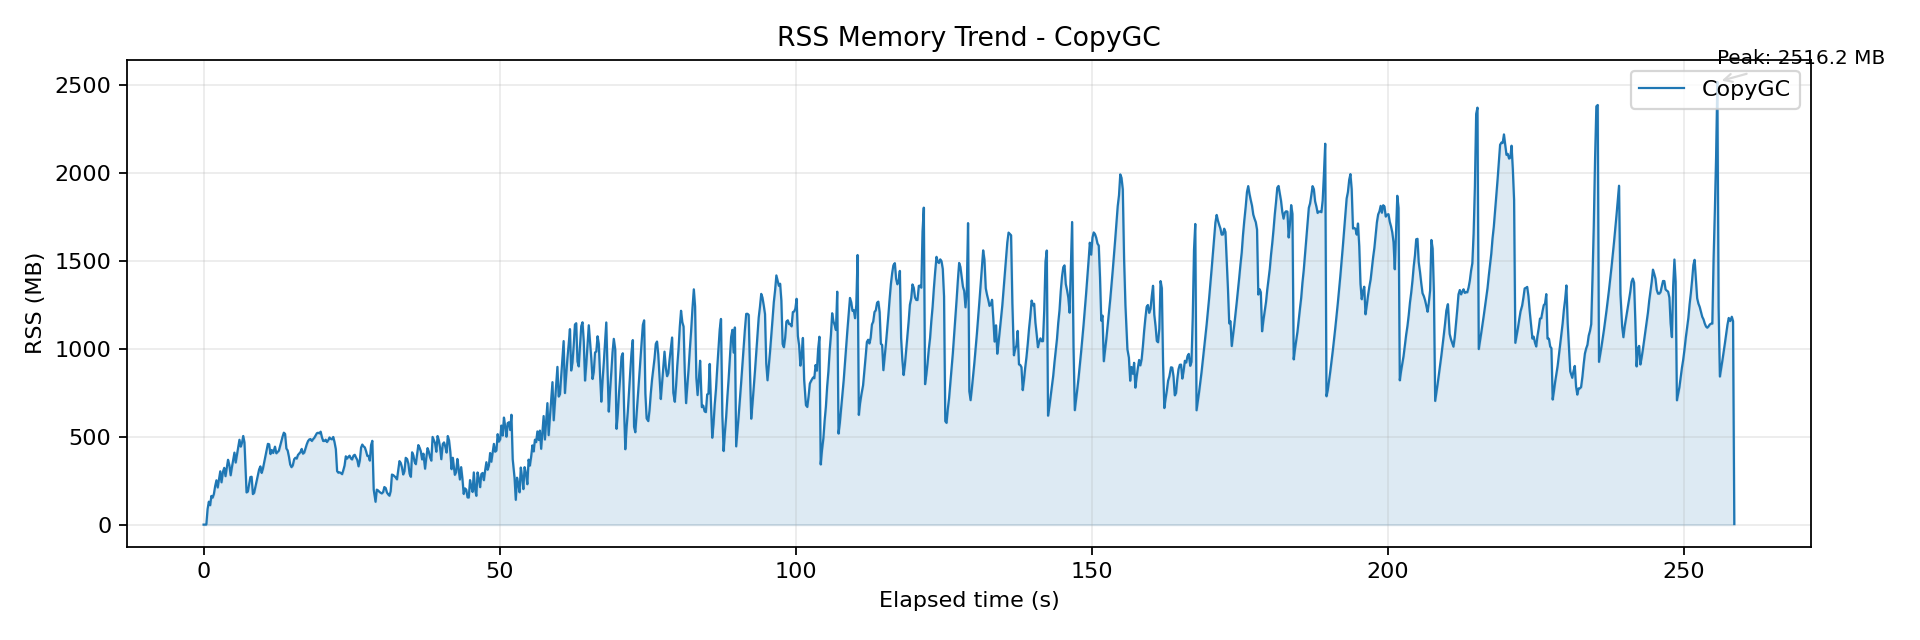

The data file committed next to this chart (first rows):
wall_time_iso, wall_epoch_ms, elapsed_ms, rss_kb, rss_mb, cpu_pct
2026-04-06T22:42:56.075, 1775486576075, 0.127, 32, 0.031, 0.100
2026-04-06T22:42:56.326, 1775486576326, 251.1, 32, 0.031, 0.000
2026-04-06T22:42:56.537, 1775486576537, 461.7, 176, 0.172, 0.000
2026-04-06T22:42:56.750, 1775486576750, 674.8, 90272, 88.16, 27.6
2026-04-06T22:42:56.962, 1775486576962, 886.7, 133664, 130.5, 60.3
2026-04-06T22:42:57.180, 1775486577180, 1104, 112848, 110.2, 87.3
2026-04-06T22:42:57.393, 1775486577393, 1318, 167136, 163.2, 106
2026-04-06T22:42:57.603, 1775486577603, 1528, 157264, 153.6, 111.2
2026-04-06T22:42:57.815, 1775486577815, 1740, 178400, 174.2, 108.8
2026-04-06T22:42:58.031, 1775486578031, 1956, 224208, 219, 113.2
2026-04-06T22:42:58.247, 1775486578247, 2172, 257904, 251.9, 107.6
2026-04-06T22:42:58.464, 1775486578464, 2389, 216432, 211.4, 110.6
2026-04-06T22:42:58.680, 1775486578680, 2605, 262544, 256.4, 113.8
2026-04-06T22:42:58.890, 1775486578890, 2815, 310208, 302.9, 112.6
2026-04-06T22:42:59.103, 1775486579103, 3028, 246336, 240.6, 116.6
2026-04-06T22:42:59.347, 1775486579347, 3272, 307792, 300.6, 109.7
2026-04-06T22:42:59.565, 1775486579565, 3490, 330432, 322.7, 114.5
2026-04-06T22:42:59.778, 1775486579778, 3703, 282000, 275.4, 110.1
2026-04-06T22:42:59.992, 1775486579992, 3917, 329280, 321.6, 114.9
2026-04-06T22:43:00.203, 1775486580203, 4128, 377296, 368.5, 117.9
2026-04-06T22:43:00.430, 1775486580430, 4355, 345792, 337.7, 113
2026-04-06T22:43:00.648, 1775486580648, 4573, 287312, 280.6, 111.3
2026-04-06T22:43:00.862, 1775486580862, 4787, 334048, 326.2, 109.8
2026-04-06T22:43:01.074, 1775486581074, 4999, 375680, 366.9, 116
2026-04-06T22:43:01.287, 1775486581287, 5212, 419024, 409.2, 114.3
2026-04-06T22:43:01.496, 1775486581496, 5421, 361408, 352.9, 118
2026-04-06T22:43:01.709, 1775486581709, 5633, 404992, 395.5, 109.6
2026-04-06T22:43:01.922, 1775486581922, 5846, 449824, 439.3, 115.8
2026-04-06T22:43:02.134, 1775486582134, 6058, 493808, 482.2, 112
2026-04-06T22:43:02.352, 1775486582352, 6277, 453904, 443.3, 113.8
2026-04-06T22:43:02.562, 1775486582562, 6487, 475488, 464.3, 109.2
2026-04-06T22:43:02.771, 1775486582771, 6696, 515824, 503.7, 117.3
2026-04-06T22:43:02.979, 1775486582979, 6904, 478272, 467.1, 81.8
2026-04-06T22:43:03.331, 1775486583331, 7256, 187408, 183, 57.4
2026-04-06T22:43:03.553, 1775486583553, 7478, 192480, 188, 90.9
2026-04-06T22:43:03.765, 1775486583765, 7690, 234864, 229.4, 105.9
2026-04-06T22:43:03.979, 1775486583979, 7904, 276848, 270.4, 111.2
2026-04-06T22:43:04.187, 1775486584187, 8112, 278688, 272.2, 112.3
2026-04-06T22:43:04.399, 1775486584399, 8324, 177824, 173.7, 106.9
2026-04-06T22:43:04.612, 1775486584612, 8536, 184944, 180.6, 112.4
2026-04-06T22:43:04.825, 1775486584825, 8750, 218672, 213.5, 108.9
2026-04-06T22:43:05.037, 1775486585037, 8962, 253344, 247.4, 117.3
2026-04-06T22:43:05.245, 1775486585245, 9170, 287840, 281.1, 113
2026-04-06T22:43:05.453, 1775486585453, 9378, 320880, 313.4, 116.4
2026-04-06T22:43:05.668, 1775486585668, 9593, 338864, 330.9, 112.4
2026-04-06T22:43:05.880, 1775486585880, 9805, 300816, 293.8, 115.1
2026-04-06T22:43:06.094, 1775486586094, 10019, 325056, 317.4, 110.8
2026-04-06T22:43:06.307, 1775486586307, 10232, 362480, 354, 117
2026-04-06T22:43:06.515, 1775486586515, 10440, 397872, 388.5, 114.4
2026-04-06T22:43:06.728, 1775486586728, 10652, 436032, 425.8, 116.8
2026-04-06T22:43:06.937, 1775486586937, 10862, 470256, 459.2, 114.7
2026-04-06T22:43:07.145, 1775486587145, 11070, 467648, 456.7, 110.1
2026-04-06T22:43:07.375, 1775486587375, 11299, 410480, 400.9, 118.3
2026-04-06T22:43:07.587, 1775486587587, 11512, 434464, 424.3, 110.5
2026-04-06T22:43:07.833, 1775486587833, 11758, 417024, 407.2, 75.7
2026-04-06T22:43:08.133, 1775486588133, 12058, 453808, 443.2, 75.4
2026-04-06T22:43:08.365, 1775486588365, 12290, 415088, 405.4, 91.4
2026-04-06T22:43:08.573, 1775486588573, 12498, 422656, 412.8, 101.3
2026-04-06T22:43:08.786, 1775486588786, 12710, 429456, 419.4, 114.6
2026-04-06T22:43:08.998, 1775486588998, 12923, 458016, 447.3, 113.9
... 1,143 more rows
